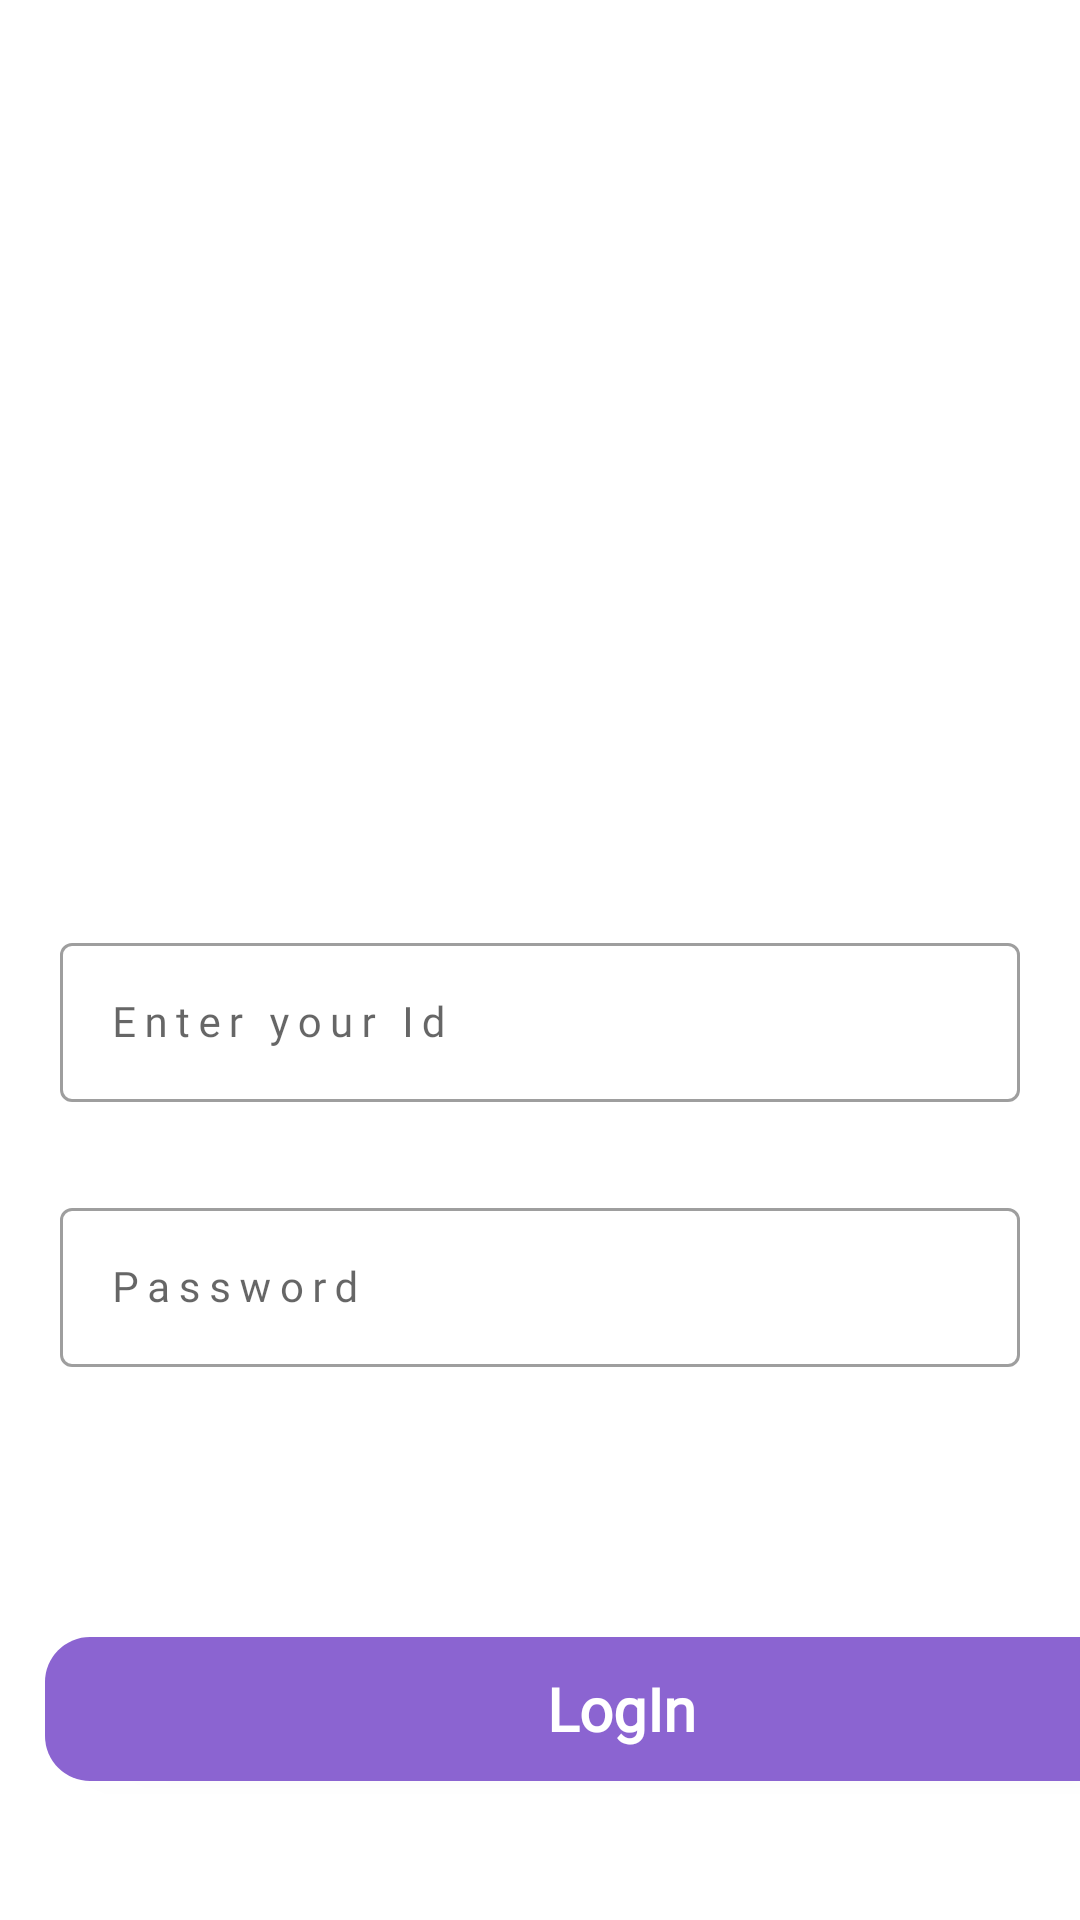

Write the Android layout XML for this screen, with the resource values it uses.
<!-- AndroidManifest.xml: application theme Theme.DCollection -->
<!-- res/layout/activity_login.xml -->
<?xml version="1.0" encoding="utf-8"?>
<androidx.constraintlayout.widget.ConstraintLayout xmlns:android="http://schemas.android.com/apk/res/android"
    xmlns:app="http://schemas.android.com/apk/res-auto"
    xmlns:tools="http://schemas.android.com/tools"
    android:layout_width="match_parent"
    android:layout_height="match_parent"
    tools:context=".LoginActivity">
    <LinearLayout
        android:layout_width="match_parent"
        android:layout_height="match_parent"
        android:orientation="vertical"
        tools:ignore="MissingConstraints">


        <ImageView
            android:id="@+id/imageView2"
            android:layout_width="239dp"
            android:layout_height="199dp"
            android:layout_gravity="center"
            android:layout_marginTop="50dp"
            app:srcCompat="@drawable/icon" />

        <com.google.android.material.textfield.TextInputLayout
            style="@style/Widget.MaterialComponents.TextInputLayout.OutlinedBox"
            android:layout_width="match_parent"
            android:layout_height="wrap_content"
            android:layout_marginEnd="20dp"
            android:layout_marginStart="20dp"
            android:layout_marginTop="60dp"
            android:hint="Enter your Id"
            >

            <com.google.android.material.textfield.TextInputEditText
                android:id="@+id/login_username"
                android:layout_width="match_parent"
                android:layout_height="wrap_content"
                android:fontFamily="@font/poppins_semibold"
                android:inputType="text"
                android:letterSpacing="0.2"
                android:textSize="14sp" />
        </com.google.android.material.textfield.TextInputLayout>



            <com.google.android.material.textfield.TextInputLayout
                style="@style/Widget.MaterialComponents.TextInputLayout.OutlinedBox"
                android:layout_width="match_parent"
                android:layout_height="wrap_content"
                android:layout_marginEnd="20dp"
                android:layout_marginStart="20dp"
                android:layout_marginTop="30dp"
                android:hint="Password"
                >

                <com.google.android.material.textfield.TextInputEditText
                    android:id="@+id/login_password"
                    android:layout_width="match_parent"
                    android:layout_height="wrap_content"
                    android:fontFamily="@font/poppins_semibold"
                    android:inputType="text"
                    android:letterSpacing="0.2"
                    android:textSize="14sp" />
            </com.google.android.material.textfield.TextInputLayout>

        <Button
            android:id="@+id/loginBtn"
            style="@android:style/Widget.Button"
            android:layout_width="384dp"
            android:layout_height="48dp"
            android:layout_marginStart="15dp"
            android:layout_marginTop="90dp"
            android:layout_marginEnd="15dp"
            android:background="@drawable/btn_orange"
            android:fontFamily="@font/poppins_semibold"
            android:text="LogIn"
            android:textColor="#ffffff"
            android:textSize="20sp"
            android:textStyle="bold"
            app:layout_constraintTop_toBottomOf="@+id/linearLayout2" />
    </LinearLayout>
</androidx.constraintlayout.widget.ConstraintLayout>
<!-- resources referenced by this layout -->
<resources>
  <!-- drawable btn_orange (drawable) -->
  <?xml version="1.0" encoding="utf-8"?>
  <selector xmlns:android="http://schemas.android.com/apk/res/android">
      <item>
          <shape android:shape="rectangle">
              <solid android:color="#8B64D1"/>
              <corners android:radius="15dp"/>
          </shape>
      </item>
  </selector>
  <style name="Theme.DCollection" parent="Theme.MaterialComponents.Light.DarkActionBar">
          
          <item name="colorPrimary">@color/purple_500</item>
          <item name="colorPrimaryDark">@color/purple_700</item>
          <item name="colorAccent">@color/teal_200</item>
          
      </style>
  <color name="purple_500">#FF6200EE</color>
  <color name="purple_700">#8B64D1</color>
  <color name="teal_200">#FF03DAC5</color>
</resources>
